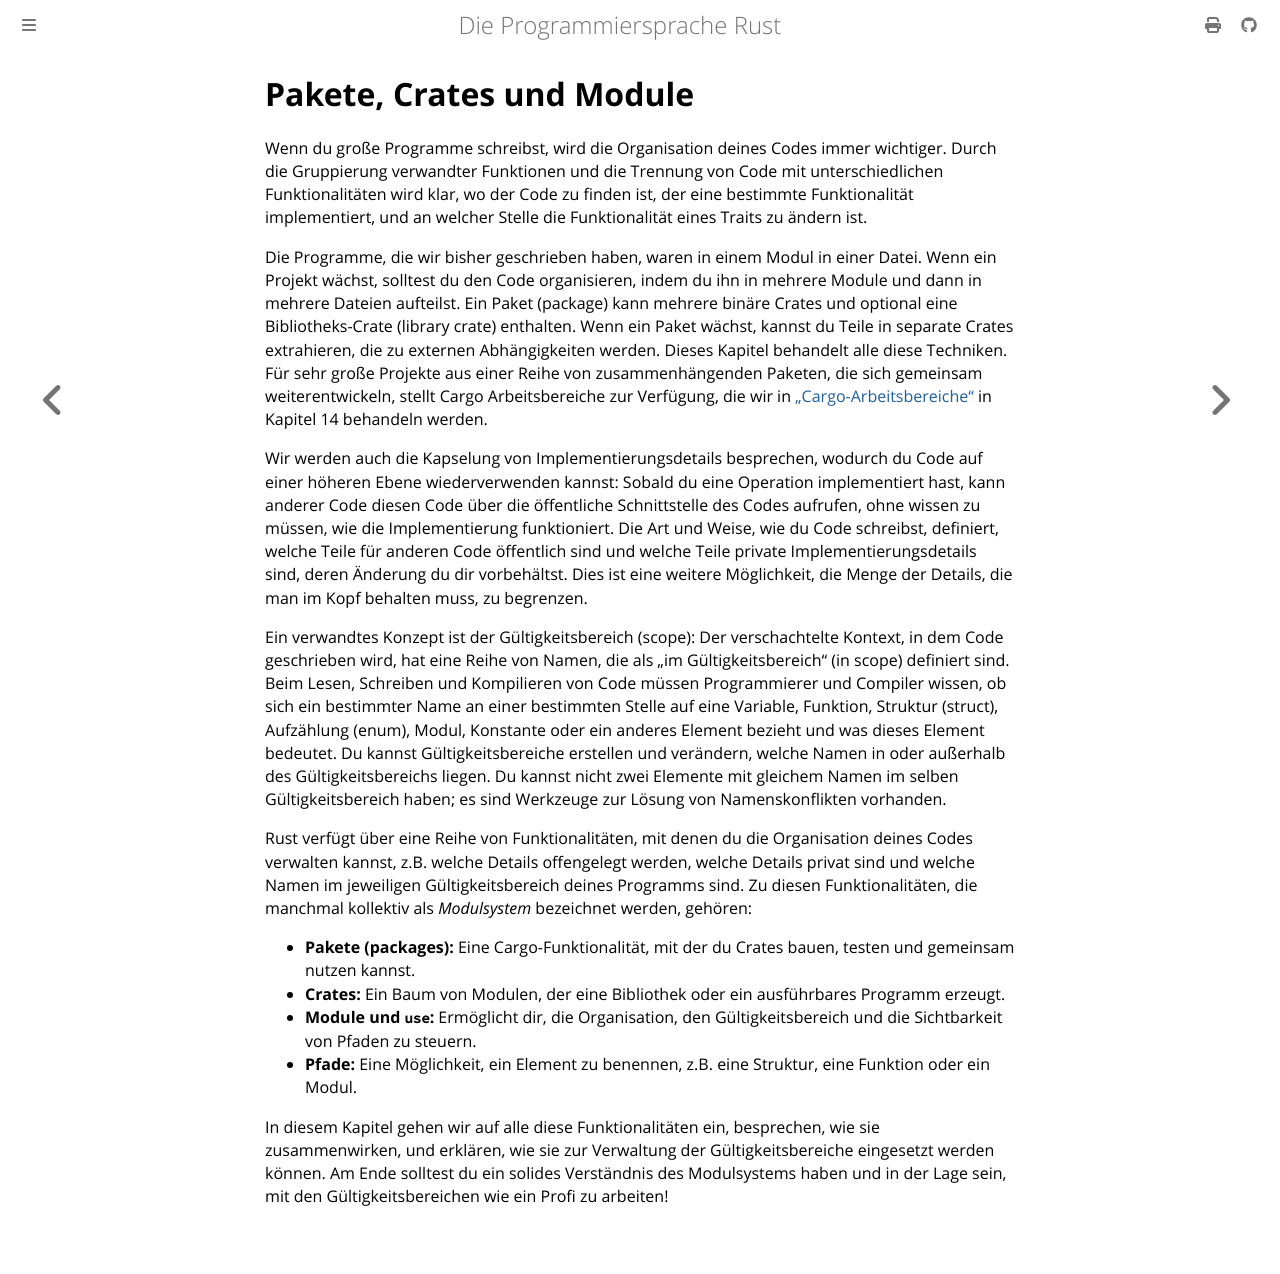

repository: rust-lang-de/rustbook-de · page: ch07-00-managing-growing-projects-with-packages-crates-and-modules.html · generator: mdbook

# Pakete, Crates und Module

Wenn du große Programme schreibst, wird die Organisation deines Codes immer
wichtiger. Durch die Gruppierung verwandter Funktionen und die Trennung von
Code mit unterschiedlichen Funktionalitäten wird klar, wo der Code zu finden
ist, der eine bestimmte Funktionalität implementiert, und an welcher Stelle
die Funktionalität eines Traits zu ändern ist.

Die Programme, die wir bisher geschrieben haben, waren in einem Modul in einer
Datei. Wenn ein Projekt wächst, solltest du den Code organisieren, indem du ihn
in mehrere Module und dann in mehrere Dateien aufteilst. Ein Paket (package)
kann mehrere binäre Crates und optional eine Bibliotheks-Crate (library crate)
enthalten. Wenn ein Paket wächst, kannst du Teile in separate Crates
extrahieren, die zu externen Abhängigkeiten werden. Dieses Kapitel behandelt
alle diese Techniken. Für sehr große Projekte aus einer Reihe von
zusammenhängenden Paketen, die sich gemeinsam weiterentwickeln, stellt Cargo
Arbeitsbereiche zur Verfügung, die wir in [„Cargo-Arbeitsbereiche“][workspaces]
in Kapitel 14 behandeln werden.

Wir werden auch die Kapselung von Implementierungsdetails besprechen, wodurch
du Code auf einer höheren Ebene wiederverwenden kannst: Sobald du eine
Operation implementiert hast, kann anderer Code diesen Code über die
öffentliche Schnittstelle des Codes aufrufen, ohne wissen zu müssen, wie die
Implementierung funktioniert. Die Art und Weise, wie du Code schreibst,
definiert, welche Teile für anderen Code öffentlich sind und welche Teile
private Implementierungsdetails sind, deren Änderung du dir vorbehältst. Dies
ist eine weitere Möglichkeit, die Menge der Details, die man im Kopf behalten
muss, zu begrenzen.

Ein verwandtes Konzept ist der Gültigkeitsbereich (scope): Der verschachtelte
Kontext, in dem Code geschrieben wird, hat eine Reihe von Namen, die als „im
Gültigkeitsbereich“ (in scope) definiert sind. Beim Lesen, Schreiben und
Kompilieren von Code müssen Programmierer und Compiler wissen, ob sich ein
bestimmter Name an einer bestimmten Stelle auf eine Variable, Funktion,
Struktur (struct), Aufzählung (enum), Modul, Konstante oder ein anderes Element
bezieht und was dieses Element bedeutet. Du kannst Gültigkeitsbereiche
erstellen und verändern, welche Namen in oder außerhalb des Gültigkeitsbereichs
liegen. Du kannst nicht zwei Elemente mit gleichem Namen im selben
Gültigkeitsbereich haben; es sind Werkzeuge zur Lösung von Namenskonflikten
vorhanden.

Rust verfügt über eine Reihe von Funktionalitäten, mit denen du die
Organisation deines Codes verwalten kannst, z.B. welche Details offengelegt
werden, welche Details privat sind und welche Namen im jeweiligen
Gültigkeitsbereich deines Programms sind. Zu diesen Funktionalitäten, die
manchmal kollektiv als _Modulsystem_ bezeichnet werden, gehören:

- **Pakete (packages):** Eine Cargo-Funktionalität, mit der du Crates bauen,
  testen und gemeinsam nutzen kannst.
- **Crates:** Ein Baum von Modulen, der eine Bibliothek oder ein ausführbares
  Programm erzeugt.
- **Module und `use`:** Ermöglicht dir, die Organisation, den
  Gültigkeitsbereich und die Sichtbarkeit von Pfaden zu steuern.
- **Pfade:** Eine Möglichkeit, ein Element zu benennen, z.B. eine Struktur,
  eine Funktion oder ein Modul.

In diesem Kapitel gehen wir auf alle diese Funktionalitäten ein, besprechen, wie
sie zusammenwirken, und erklären, wie sie zur Verwaltung der Gültigkeitsbereiche
eingesetzt werden können. Am Ende solltest du ein solides Verständnis des
Modulsystems haben und in der Lage sein, mit den Gültigkeitsbereichen wie ein
Profi zu arbeiten!

[workspaces]: ch14-03-cargo-workspaces.html
